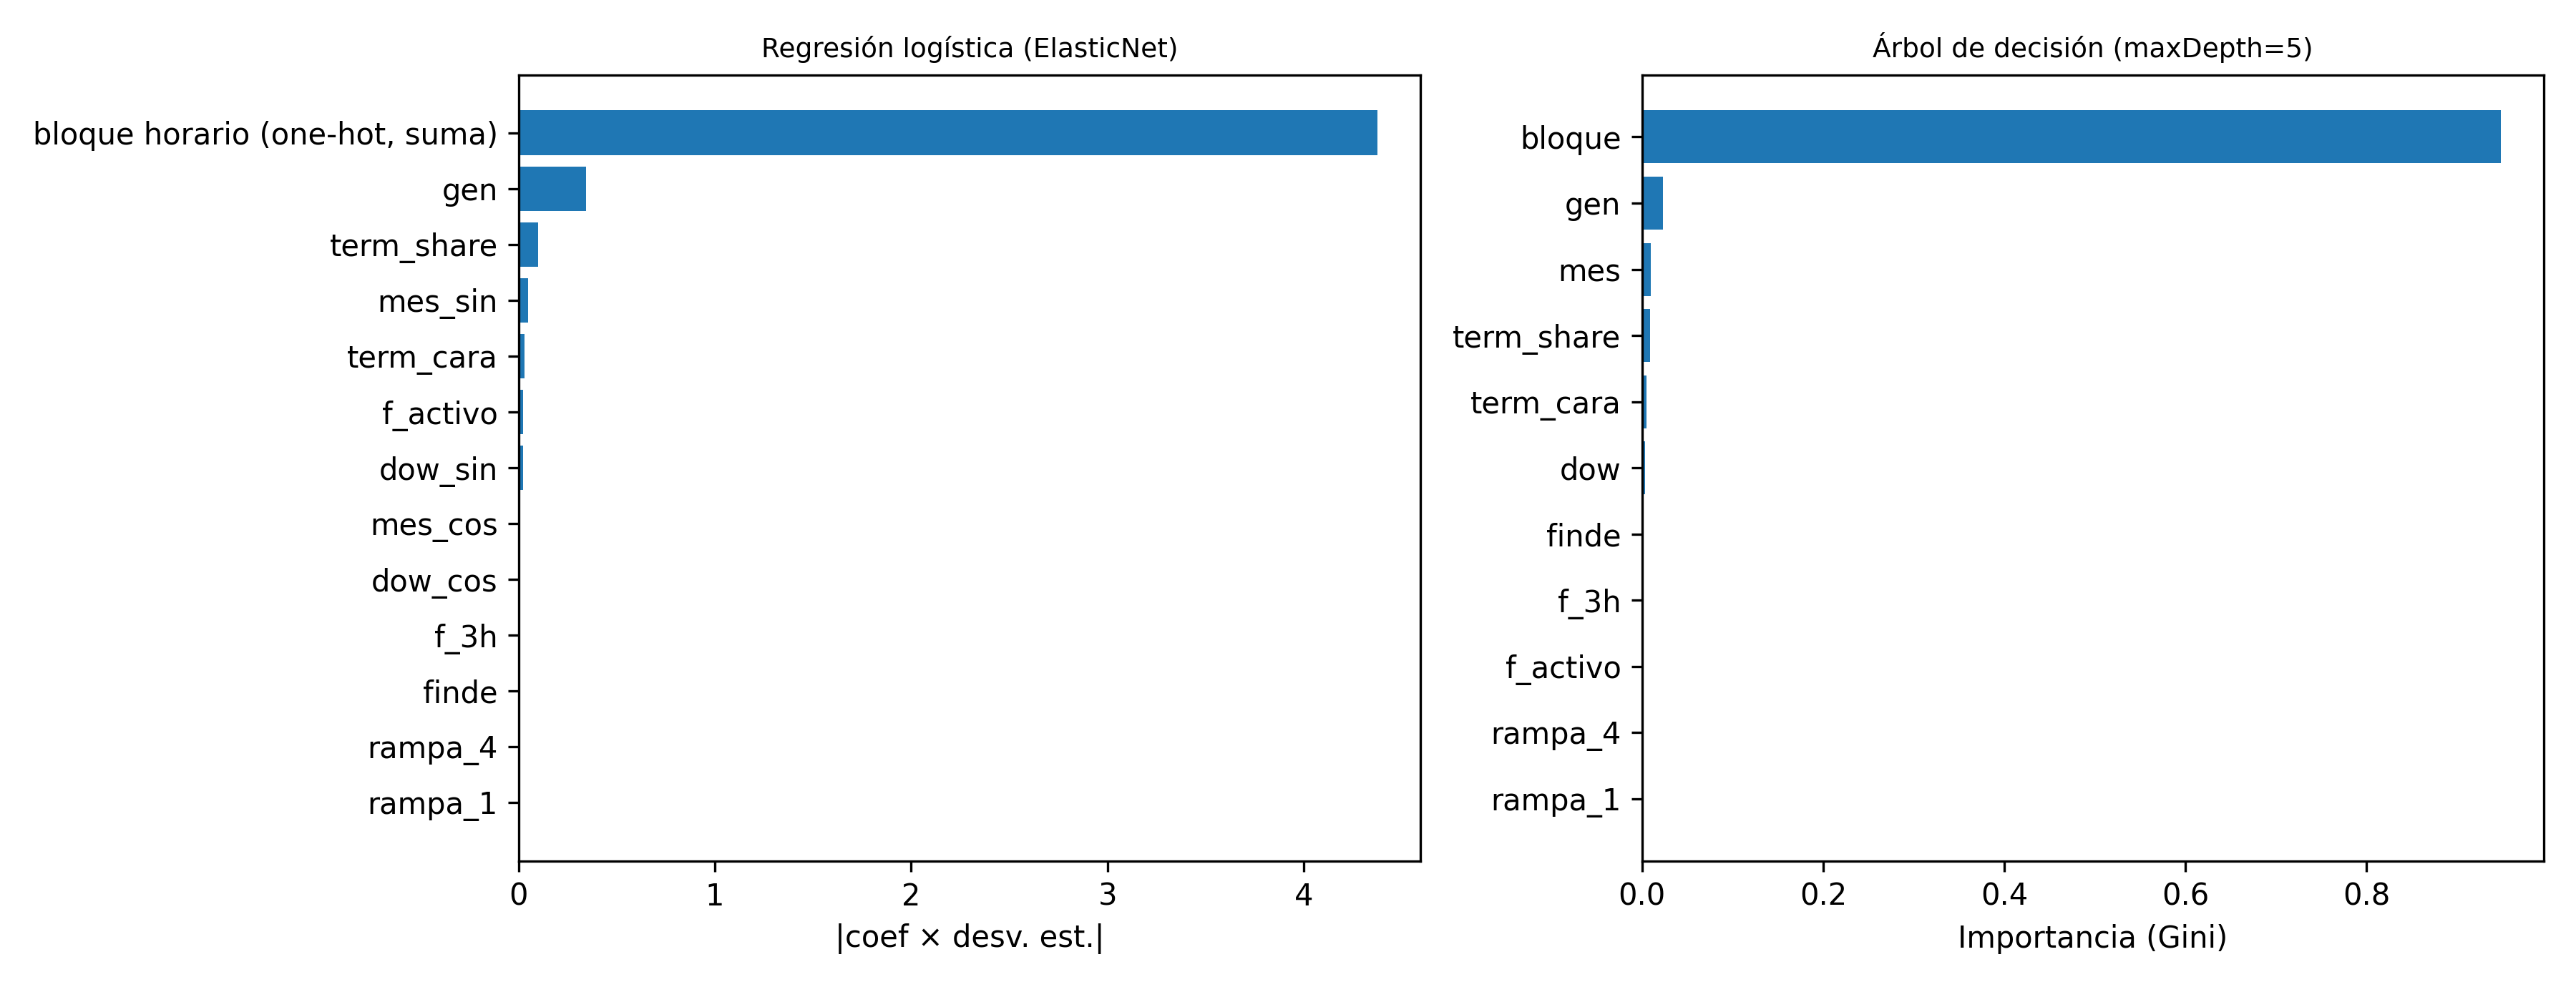

Data behind this chart, as committed beside it:
target, modelo, variable, coef, importancia
ventana, Regresión logística (ElasticNet), gen, -0.0005909, 0.3435
ventana, Regresión logística (ElasticNet), rampa_1, 0.0, 0.0
ventana, Regresión logística (ElasticNet), rampa_4, 0.0, 0.0
ventana, Regresión logística (ElasticNet), term_cara, 0.0001686, 0.02858
ventana, Regresión logística (ElasticNet), term_share, 4.016, 0.09812
ventana, Regresión logística (ElasticNet), finde, 0.0, 0.0
ventana, Regresión logística (ElasticNet), f_activo, 0.1078, 0.02402
ventana, Regresión logística (ElasticNet), f_3h, 0.0, 0.0
ventana, Regresión logística (ElasticNet), dow_sin, 0.03055, 0.02165
ventana, Regresión logística (ElasticNet), dow_cos, 0.0, 0.0
ventana, Regresión logística (ElasticNet), mes_sin, 0.07197, 0.0467
ventana, Regresión logística (ElasticNet), mes_cos, 0.0, 0.0
ventana, Regresión logística (ElasticNet), bloque horario (one-hot, suma), , 4.376
ventana, Árbol de decisión (maxDepth=5), gen, , 0.02315
ventana, Árbol de decisión (maxDepth=5), rampa_1, , 0.0
ventana, Árbol de decisión (maxDepth=5), rampa_4, , 0.0
ventana, Árbol de decisión (maxDepth=5), term_cara, , 0.005148
ventana, Árbol de decisión (maxDepth=5), term_share, , 0.008558
ventana, Árbol de decisión (maxDepth=5), finde, , 0.002021
ventana, Árbol de decisión (maxDepth=5), f_activo, , 0.0
ventana, Árbol de decisión (maxDepth=5), f_3h, , 0.0
ventana, Árbol de decisión (maxDepth=5), bloque, , 0.9482
ventana, Árbol de decisión (maxDepth=5), dow, , 0.003131
ventana, Árbol de decisión (maxDepth=5), mes, , 0.00977
t4, Regresión logística (ElasticNet), gen, -0.0005103, 0.2965
t4, Regresión logística (ElasticNet), rampa_1, 0.0, 0.0
t4, Regresión logística (ElasticNet), rampa_4, 0.0, 0.0
t4, Regresión logística (ElasticNet), term_cara, 1.275845099417147e-05, 0.00216
t4, Regresión logística (ElasticNet), term_share, 3.228, 0.07878
t4, Regresión logística (ElasticNet), finde, 0.0, 0.0
t4, Regresión logística (ElasticNet), f_activo, 0.05289, 0.01179
t4, Regresión logística (ElasticNet), f_3h, -0.01336, 0.006279
t4, Regresión logística (ElasticNet), dow_sin, 0.02913, 0.02064
t4, Regresión logística (ElasticNet), dow_cos, -0.01972, 0.01392
t4, Regresión logística (ElasticNet), mes_sin, 0.08408, 0.0546
t4, Regresión logística (ElasticNet), mes_cos, 0.0, 0.0
t4, Regresión logística (ElasticNet), bloque horario (one-hot, suma), , 4.435
t4, Árbol de decisión (maxDepth=5), gen, , 0.01522
t4, Árbol de decisión (maxDepth=5), rampa_1, , 0.0
t4, Árbol de decisión (maxDepth=5), rampa_4, , 0.0
t4, Árbol de decisión (maxDepth=5), term_cara, , 0.007673
t4, Árbol de decisión (maxDepth=5), term_share, , 0.00343
t4, Árbol de decisión (maxDepth=5), finde, , 0.0
t4, Árbol de decisión (maxDepth=5), f_activo, , 0.0
t4, Árbol de decisión (maxDepth=5), f_3h, , 0.0
t4, Árbol de decisión (maxDepth=5), bloque, , 0.9646
t4, Árbol de decisión (maxDepth=5), dow, , 0.0
t4, Árbol de decisión (maxDepth=5), mes, , 0.009096
